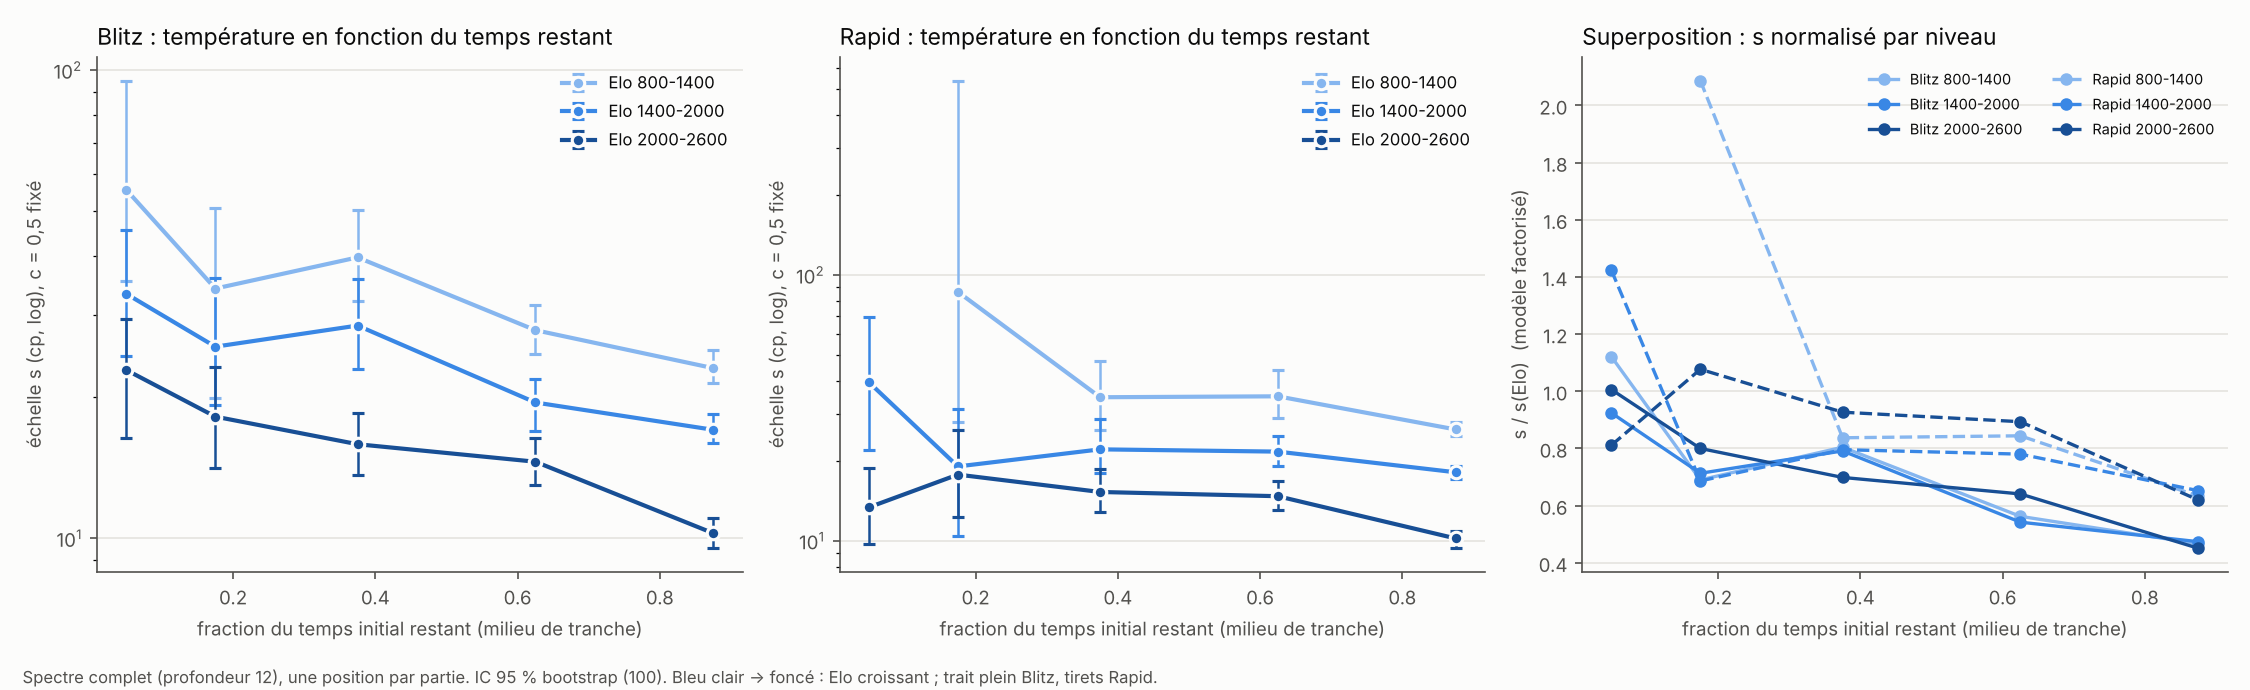

Source data for this figure (header and first rows):
cadence, elo_group, frac_lo, frac_hi, n, s, s_lo, s_hi, s_norm, s_fact
Blitz, 800-1400, 0, 0.1, 65, 55.47, 35.51, 94.98, 1.121, 49.5
Blitz, 800-1400, 0.1, 0.25, 85, 34.16, 19.93, 50.64, 0.69, 37.35
Blitz, 800-1400, 0.25, 0.5, 279, 39.82, 32.16, 50.39, 0.8044, 37.24
Blitz, 800-1400, 0.5, 0.75, 649, 27.84, 24.81, 31.48, 0.5625, 28.95
Blitz, 800-1400, 0.75, 10, 1921, 23.1, 21.45, 25.23, 0.4666, 22.98
Blitz, 1400-2000, 0, 0.1, 91, 33.27, 24.52, 45.46, 0.9243, 35.99
Blitz, 1400-2000, 0.1, 0.25, 113, 25.67, 19.3, 35.98, 0.7132, 27.15
Blitz, 1400-2000, 0.25, 0.5, 336, 28.48, 22.96, 35.89, 0.7914, 27.08
Blitz, 1400-2000, 0.5, 0.75, 564, 19.51, 16.95, 21.87, 0.5422, 21.05
Blitz, 1400-2000, 0.75, 10, 1896, 17.06, 15.95, 18.45, 0.4739, 16.71
Blitz, 2000-2600, 0, 0.1, 170, 22.88, 16.39, 29.43, 1.006, 22.75
Blitz, 2000-2600, 0.1, 0.25, 209, 18.2, 14.17, 23.25, 0.8, 17.16
Blitz, 2000-2600, 0.25, 0.5, 399, 15.89, 13.63, 18.49, 0.6987, 17.11
Blitz, 2000-2600, 0.5, 0.75, 641, 14.58, 13.03, 16.35, 0.6409, 13.3
Blitz, 2000-2600, 0.75, 10, 1581, 10.26, 9.529, 11.05, 0.451, 10.56
Rapid, 800-1400, 0.1, 0.25, 35, 86.45, 28.11, 538.7, 2.087, 42.49
Rapid, 800-1400, 0.25, 0.5, 151, 34.69, 26.12, 47.37, 0.8374, 35.99
Rapid, 800-1400, 0.5, 0.75, 418, 34.97, 28.99, 43.87, 0.8443, 34.82
Rapid, 800-1400, 0.75, 10, 2381, 26.24, 24.82, 27.99, 0.6335, 26.37
Rapid, 1400-2000, 0, 0.1, 48, 39.48, 21.98, 69.38, 1.423, 27.75
Rapid, 1400-2000, 0.1, 0.25, 62, 19.05, 10.41, 31.26, 0.6863, 28.47
Rapid, 1400-2000, 0.25, 0.5, 190, 22.09, 17.94, 28.62, 0.7958, 24.12
Rapid, 1400-2000, 0.5, 0.75, 514, 21.66, 19.09, 24.78, 0.7802, 23.33
Rapid, 1400-2000, 0.75, 10, 2186, 18.11, 17.02, 19.08, 0.6524, 17.67
Rapid, 2000-2600, 0, 0.1, 93, 13.37, 9.744, 18.75, 0.8114, 16.47
Rapid, 2000-2600, 0.1, 0.25, 108, 17.75, 12.25, 26.09, 1.077, 16.9
Rapid, 2000-2600, 0.25, 0.5, 293, 15.27, 12.82, 18.56, 0.9269, 14.31
Rapid, 2000-2600, 0.5, 0.75, 518, 14.72, 13.02, 16.84, 0.8936, 13.85
Rapid, 2000-2600, 0.75, 10, 1529, 10.21, 9.381, 10.9, 0.6199, 10.49
